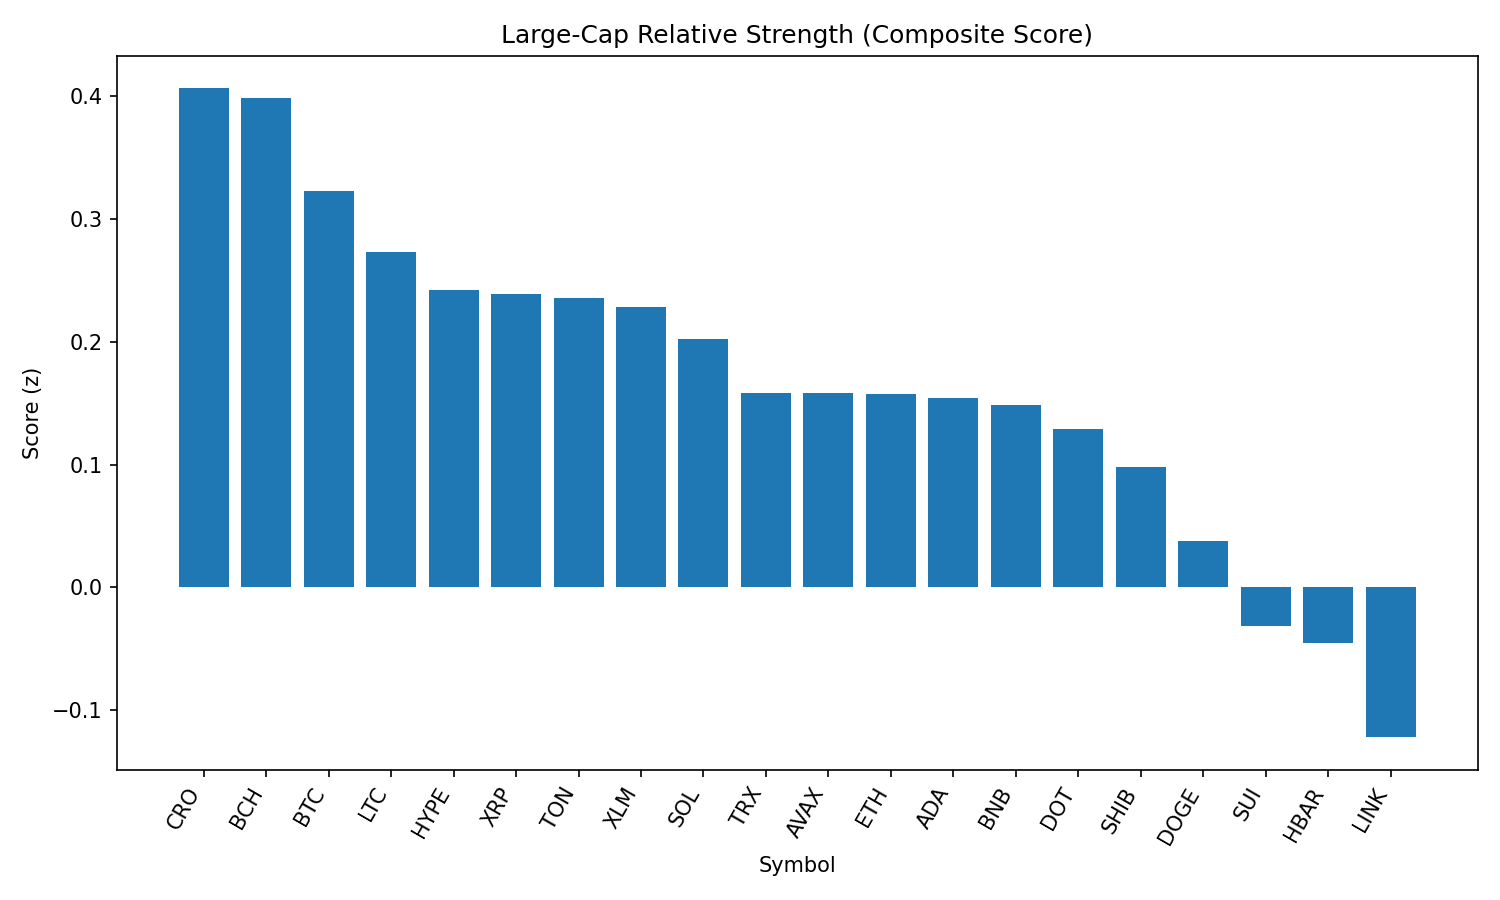

The table this chart was drawn from, first rows:
rank, name, symbol, price, pct_1h, pct_24h, pct_7d, pct_1h_vs_btc, pct_24h_vs_btc, pct_7d_vs_btc, market_cap_rank, market_cap, volume_usd, score
1, Cronos, CRO, 0.2681, -0.5415, -8.063, 67.67, -0.562, -8.216, 70.5, 25, 9009287654, 257198748, 0.4064
2, Bitcoin Cash, BCH, 547.4, 0.4699, 0.7039, -2.341, 0.4494, 0.5502, 0.4876, 21, 10906355216, 210863454, 0.3989
3, Bitcoin, BTC, 109207, 0.02052, 0.1537, -2.829, 0.0, 0.0, 0.0, 1, 2175295939527, 39112990289, 0.3229
4, Litecoin, LTC, 109.4, 0.4454, -0.813, -2.196, 0.4249, -0.9667, 0.6322, 27, 8342956668, 445962671, 0.2731
5, Hyperliquid, HYPE, 44.14, 0.7265, -1.672, -3.085, 0.7059, -1.825, -0.2567, 17, 11953413974, 327441571, 0.2418
6, XRP, XRP, 2.77, 0.6728, -1.294, -6.278, 0.6523, -1.447, -3.449, 4, 164808443596, 7315895126, 0.2393
7, Toncoin, TON, 3.14, 0.2875, -0.9072, -2.229, 0.267, -1.061, 0.5997, 29, 8064847487, 139433316, 0.2358
8, Stellar, XLM, 0.3548, 0.5751, -0.4807, -9.528, 0.5546, -0.6344, -6.7, 20, 11139508302, 312116265, 0.2285
9, Solana, SOL, 199.9, 0.4244, -2.437, 1.632, 0.4038, -2.59, 4.46, 6, 108109517255, 6917901672, 0.2026
10, TRON, TRX, 0.3373, 0.2465, -1.525, -3.879, 0.226, -1.679, -1.05, 10, 31930442880, 798466207, 0.1583
11, Avalanche, AVAX, 23.53, 0.1034, -1.491, -2.085, 0.08283, -1.644, 0.7435, 22, 9934018426, 622639390, 0.1581
12, Ethereum, ETH, 4365, 0.4347, -2.396, -4.999, 0.4142, -2.55, -2.17, 2, 526994062247, 28371262519, 0.1579
13, Cardano, ADA, 0.8111, 0.4343, -1.552, -6.813, 0.4138, -1.706, -3.984, 11, 29605030086, 1668348777, 0.1541
14, BNB, BNB, 848.5, 0.2308, -1.948, -1.894, 0.2102, -2.101, 0.935, 5, 118113855638, 1504196376, 0.1484
15, Polkadot, DOT, 3.73, 0.2163, -1.966, -2.859, 0.1958, -2.12, -0.03028, 35, 5687358198, 313431299, 0.1288
16, Shiba Inu, SHIB, 1.214e-05, -0.1631, -1.707, -1.551, -0.1836, -1.86, 1.277, 30, 7157573656, 237815100, 0.09843
17, Dogecoin, DOGE, 0.2124, -0.1012, -2.506, -2.433, -0.1218, -2.66, 0.3955, 9, 32024417132, 2240122271, 0.03787
18, Sui, SUI, 3.22, -0.1191, -2.585, -6.868, -0.1397, -2.738, -4.039, 19, 11481072095, 1158585251, -0.03176
19, Hedera, HBAR, 0.216, 0.2931, -3.272, -9.176, 0.2726, -3.426, -6.347, 24, 9152847129, 286064951, -0.04564
20, Chainlink, LINK, 22.78, -0.06221, -3.862, -6.612, -0.08273, -4.016, -3.783, 13, 15452802740, 1330653197, -0.122
21, World Liberty Financial, WLFI, 0.2149, -10.11, -23.56, 0.0, -10.13, -23.71, 2.829, 32, 6163229071, 1771105111, -3.451
